The GitHub repository rokhayacoumbadiouf-bit/Atelier_Preparation_Donnees_Images contains a labelled image folder "data" with 6 categories: cardboard, glass, metal, paper, plastic, trash. Examples follow, each with its label.

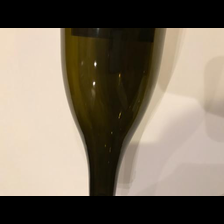
Label: glass

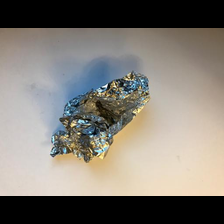
Label: metal

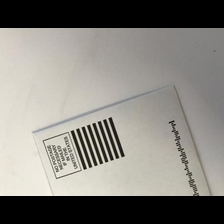
Label: paper

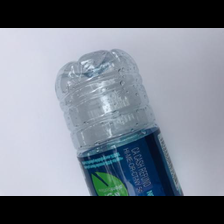
Label: plastic

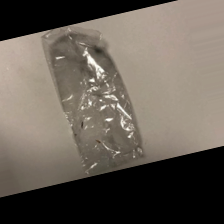
Label: trash

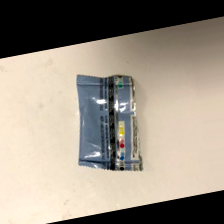
Label: trash
